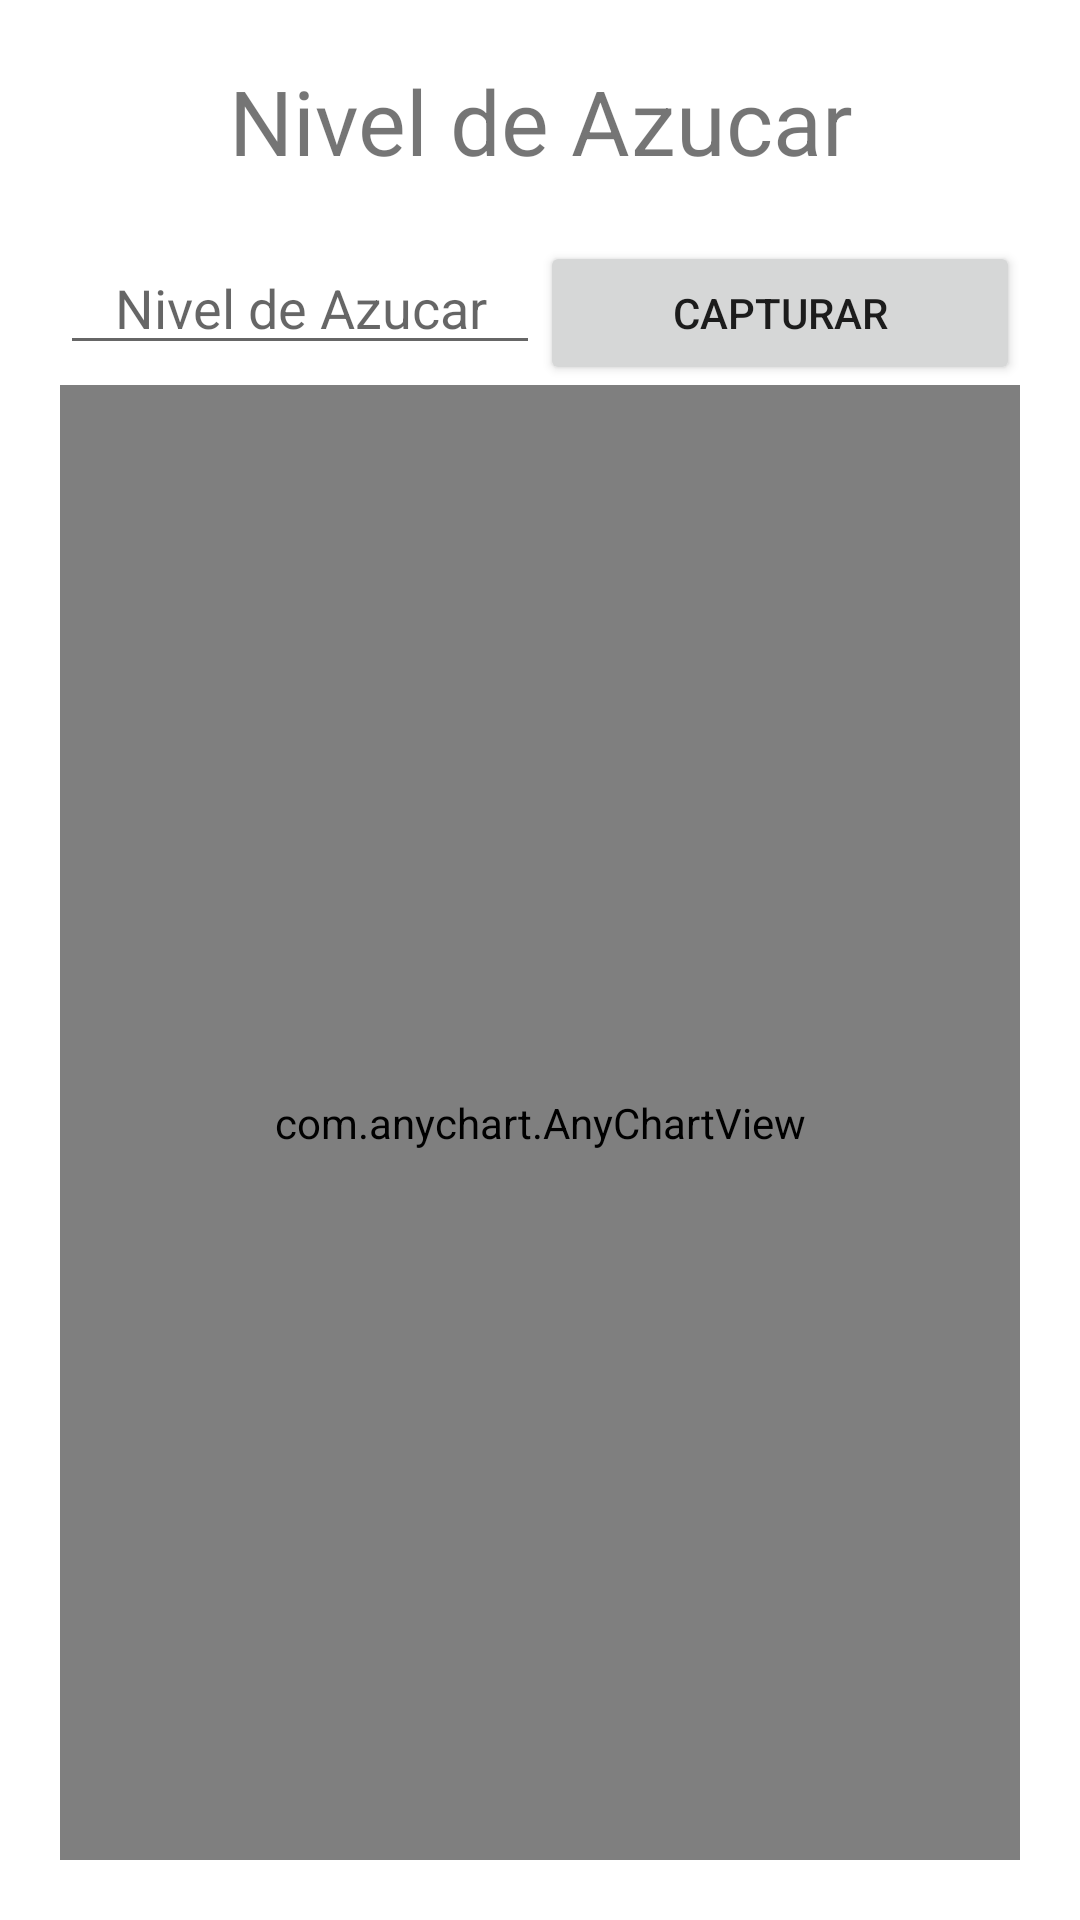

Android layout source for this screen:
<!-- AndroidManifest.xml: application theme Theme.GlucosCare -->
<!-- res/layout/fragment_home.xml -->
<?xml version="1.0" encoding="utf-8"?>
<LinearLayout xmlns:android="http://schemas.android.com/apk/res/android"
    xmlns:app="http://schemas.android.com/apk/res-auto"
    xmlns:tools="http://schemas.android.com/tools"
    android:layout_width="match_parent"
    android:layout_height="match_parent"
    android:orientation="vertical"
    android:padding="20dp"
    tools:context=".ui.home.HomeFragment">

    <TextView
        android:id="@+id/textView3"
        android:layout_width="match_parent"
        android:layout_height="wrap_content"
        android:text="Nivel de Azucar"
        android:textAlignment="center"
        android:textSize="30dp" />

    <LinearLayout
        android:layout_width="match_parent"
        android:layout_height="wrap_content"
        android:layout_marginTop="20dp"
        android:orientation="horizontal">

        <EditText
            android:id="@+id/txt_azucar"
            android:layout_width="match_parent"
            android:layout_height="wrap_content"
            android:layout_weight="1"
            android:ems="10"
            android:hint="Nivel de Azucar"
            android:inputType="numberDecimal"
            android:textAlignment="center" />

        <Button
            android:id="@+id/btn_captuarar_azucar"
            android:layout_width="match_parent"
            android:layout_height="wrap_content"
            android:layout_weight="1"
            android:text="Capturar" />

    </LinearLayout>


    <com.anychart.AnyChartView
        android:id="@+id/grafica"
        android:layout_width="match_parent"
        android:layout_height="match_parent" />

    <ProgressBar
        android:id="@+id/progress_bar"
        android:layout_width="wrap_content"
        android:layout_height="wrap_content"
        app:layout_constraintBottom_toBottomOf="parent"
        app:layout_constraintEnd_toEndOf="parent"
        app:layout_constraintStart_toStartOf="parent"
        app:layout_constraintTop_toTopOf="parent" />
</LinearLayout>
<!-- resources referenced by this layout -->
<resources>
  <style name="Theme.GlucosCare" parent="Theme.MaterialComponents.DayNight.DarkActionBar">
          
          <item name="colorPrimary">@color/purple_500</item>
          <item name="colorPrimaryVariant">@color/purple_700</item>
          <item name="colorOnPrimary">@color/white</item>
          
          <item name="colorSecondary">@color/teal_200</item>
          <item name="colorSecondaryVariant">@color/teal_700</item>
          <item name="colorOnSecondary">@color/black</item>
          
          <item name="android:statusBarColor">?attr/colorPrimaryVariant</item>
          
      </style>
  <color name="purple_500">#0097B2</color>
  <color name="purple_700">#FF3700B3</color>
  <color name="white">#FFFFFFFF</color>
  <color name="teal_200">#FF03DAC5</color>
  <color name="teal_700">#FF018786</color>
  <color name="black">#FF000000</color>
</resources>
